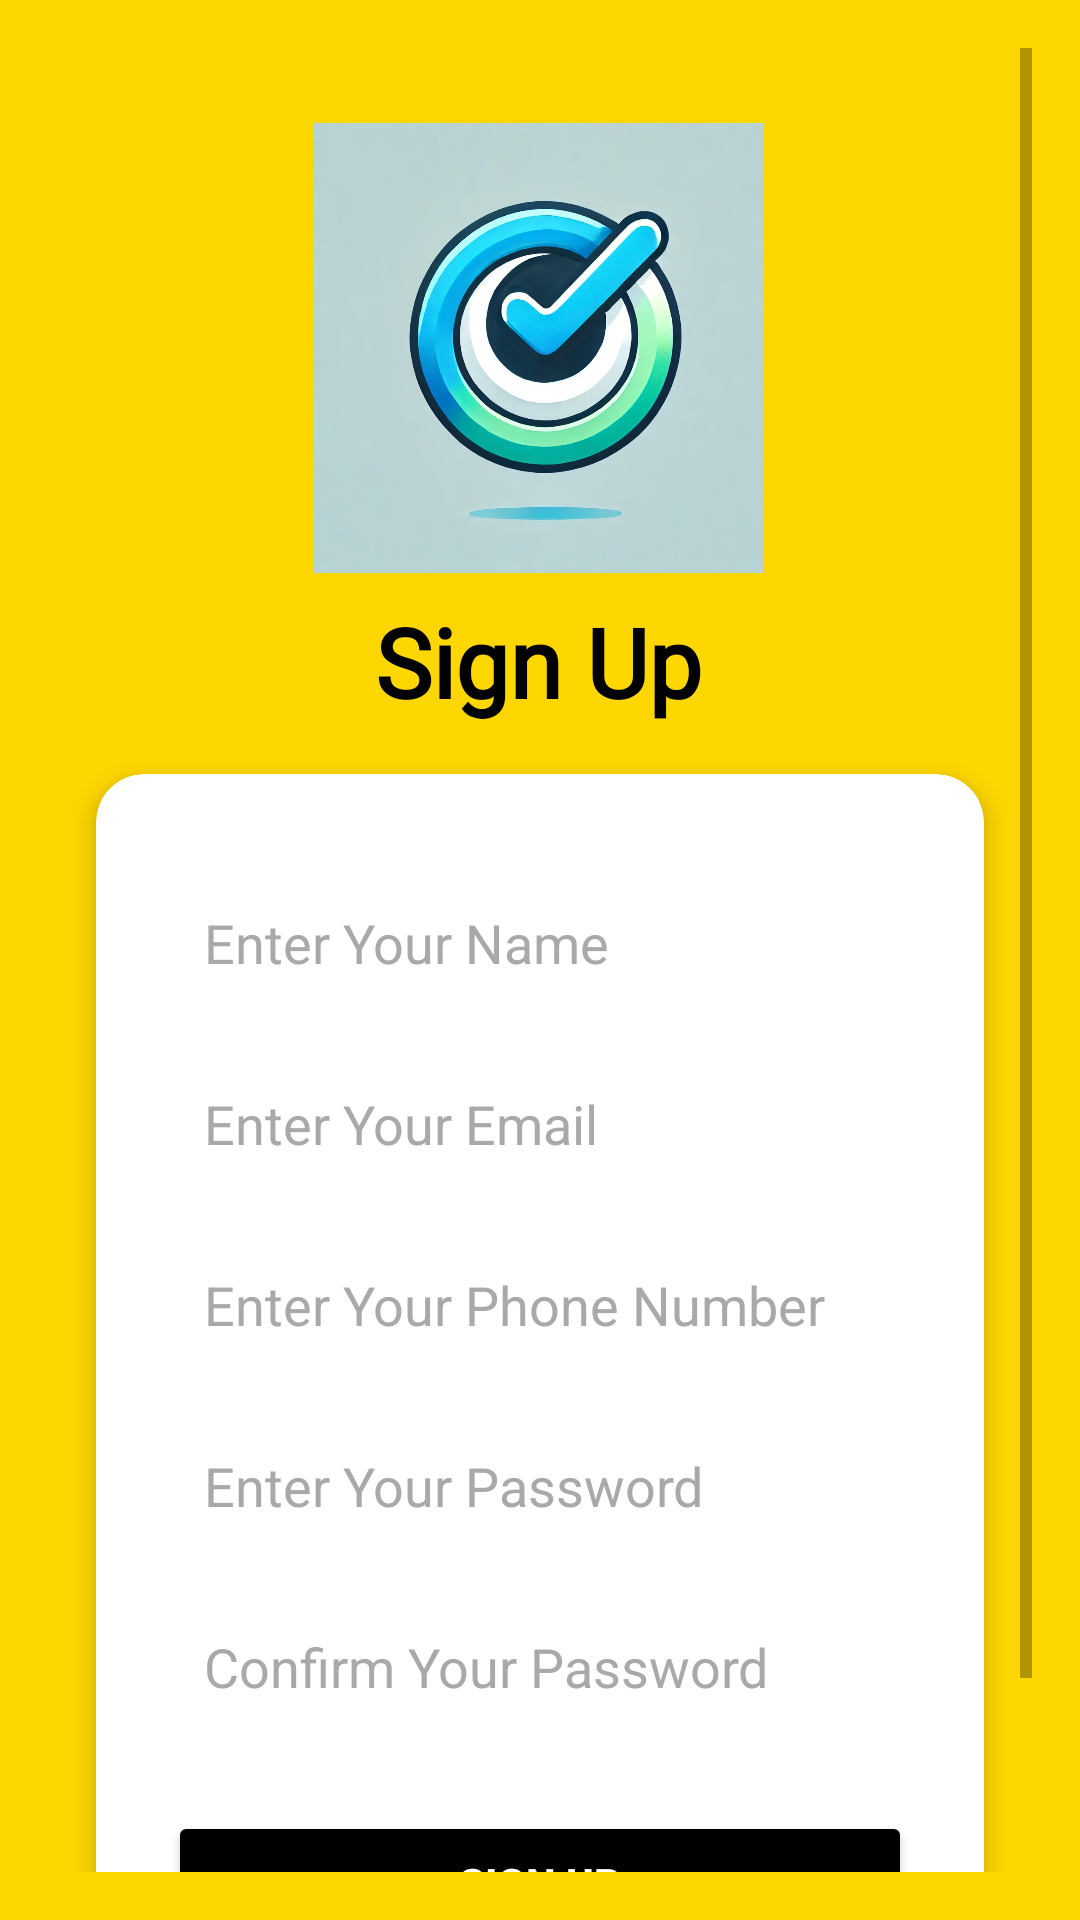

Here is an Android app screen rendered from its layout file. Give the layout XML and the strings, colors and styles it references.
<!-- AndroidManifest.xml: application theme Theme.TaskTeamApp -->
<!-- res/layout/activity_sign_up.xml -->
<?xml version="1.0" encoding="utf-8"?>
<ScrollView xmlns:android="http://schemas.android.com/apk/res/android"
    xmlns:app="http://schemas.android.com/apk/res-auto"
    xmlns:tools="http://schemas.android.com/tools"
    android:id="@+id/signupLayout"
    android:layout_width="match_parent"
    android:layout_height="match_parent"
    android:background="@color/gold"
    android:padding="16dp"
    tools:context=".SignUpActivity">

    

    <androidx.constraintlayout.widget.ConstraintLayout
        android:layout_width="match_parent"
        android:layout_height="match_parent">
    
    <ImageView
        android:id="@+id/logoImageView"
        android:layout_width="170dp"
        android:layout_height="150dp"
        android:layout_marginTop="25dp"
        android:contentDescription="App Logo"
        android:src="@drawable/ic"
        app:layout_constraintBottom_toTopOf="@id/signupTitle"
        app:layout_constraintEnd_toEndOf="parent"
        app:layout_constraintHorizontal_bias="0.497"
        app:layout_constraintStart_toStartOf="parent"
        app:layout_constraintTop_toTopOf="parent"
        app:layout_constraintVertical_chainStyle="packed" />

    
    <TextView
        android:id="@+id/signupTitle"
        android:layout_width="wrap_content"
        android:layout_height="wrap_content"
        android:layout_marginTop="8dp"
        android:fontFamily="@font/atomic_age"
        android:text="Sign Up"
        android:textColor="@color/black"
        android:textSize="32sp"
        android:textStyle="bold"
        app:layout_constraintEnd_toEndOf="parent"
        app:layout_constraintHorizontal_bias="0.498"
        app:layout_constraintStart_toStartOf="parent"
        app:layout_constraintTop_toBottomOf="@id/logoImageView" />

    <androidx.cardview.widget.CardView
        android:id="@+id/signupCardView"
        android:layout_width="0dp"
        android:layout_height="wrap_content"
        android:layout_marginTop="24dp"
        app:cardCornerRadius="16dp"
        app:cardElevation="6dp"
        app:layout_constraintTop_toBottomOf="@id/signupTitle"
        app:layout_constraintEnd_toEndOf="parent"
        app:layout_constraintStart_toStartOf="parent"
        android:layout_margin="16dp">

        <LinearLayout
            android:layout_width="match_parent"
            android:layout_height="wrap_content"
            android:orientation="vertical"
            android:padding="24dp">

            
            <EditText
                android:id="@+id/nameEditText"
                android:layout_width="match_parent"
                android:layout_height="wrap_content"
                android:layout_marginTop="8dp"
                android:background="@drawable/edit_text_background"
                android:hint="Enter Your Name"
                android:inputType="textPersonName"
                android:padding="12dp"
                android:textColor="@color/black"
                android:textColorHint="@color/hint_color" />

            
            <EditText
                android:id="@+id/emailEditText"
                android:layout_width="match_parent"
                android:layout_height="wrap_content"
                android:layout_marginTop="12dp"
                android:background="@drawable/edit_text_background"
                android:hint="Enter Your Email"
                android:inputType="textEmailAddress"
                android:padding="12dp"
                android:textColor="@color/black"
                android:textColorHint="@color/hint_color" />

            
            <EditText
                android:id="@+id/phoneEditText"
                android:layout_width="match_parent"
                android:layout_height="wrap_content"
                android:layout_marginTop="12dp"
                android:background="@drawable/edit_text_background"
                android:hint="Enter Your Phone Number"
                android:inputType="phone"
                android:padding="12dp"
                android:textColor="@color/black"
                android:textColorHint="@color/hint_color" />

            
            <EditText
                android:id="@+id/passwordEditText"
                android:layout_width="match_parent"
                android:layout_height="wrap_content"
                android:layout_marginTop="12dp"
                android:background="@drawable/edit_text_background"
                android:hint="Enter Your Password"
                android:inputType="textPassword"
                android:padding="12dp"
                android:textColor="@color/black"
                android:textColorHint="@color/hint_color" />

            
            <EditText
                android:id="@+id/confirmPasswordEditText"
                android:layout_width="match_parent"
                android:layout_height="wrap_content"
                android:layout_marginTop="12dp"
                android:background="@drawable/edit_text_background"
                android:hint="Confirm Your Password"
                android:inputType="textPassword"
                android:padding="12dp"
                android:textColor="@color/black"
                android:textColorHint="@color/hint_color" />

            <Button
                android:id="@+id/signupButton"
                android:layout_width="match_parent"
                android:layout_height="wrap_content"
                android:layout_marginTop="24dp"
                android:backgroundTint="@color/black"
                android:elevation="4dp"
                android:padding="12dp"
                android:text="Sign Up"
                android:textColor="@color/white"
                android:textStyle="bold" />

            <LinearLayout
                android:layout_width="match_parent"
                android:layout_height="wrap_content"
                android:layout_marginTop="16dp"
                android:gravity="center"
                android:orientation="horizontal">

                <TextView
                    android:layout_width="wrap_content"
                    android:layout_height="wrap_content"
                    android:text="Already have a Account? "
                    android:textColor="@color/black" />

                <TextView
                    android:id="@+id/signupRedirectTextView"
                    android:layout_width="wrap_content"
                    android:layout_height="wrap_content"
                    android:layout_marginStart="4dp"
                    android:layout_marginLeft="4dp"
                    android:text="Login"
                    android:textColor="@color/black"
                    android:textSize="18sp"
                    android:textStyle="bold" />
            </LinearLayout>

        </LinearLayout>
    </androidx.cardview.widget.CardView>

    


</androidx.constraintlayout.widget.ConstraintLayout>
</ScrollView>
<!-- resources referenced by this layout -->
<resources>
  <color name="black">#000000</color>
  <color name="gold">#FFD700</color>
  <color name="hint_color">#A9A9A9</color>
  <color name="white">#FFFFFF</color>
  <!-- drawable ic: webp bitmap (drawable, 126200 bytes) -->
  <style name="Theme.TaskTeamApp" parent="Base.Theme.TaskTeamApp" />
  <style name="Base.Theme.TaskTeamApp" parent="Theme.AppCompat.DayNight.DarkActionBar">
          
          
      </style>
</resources>
